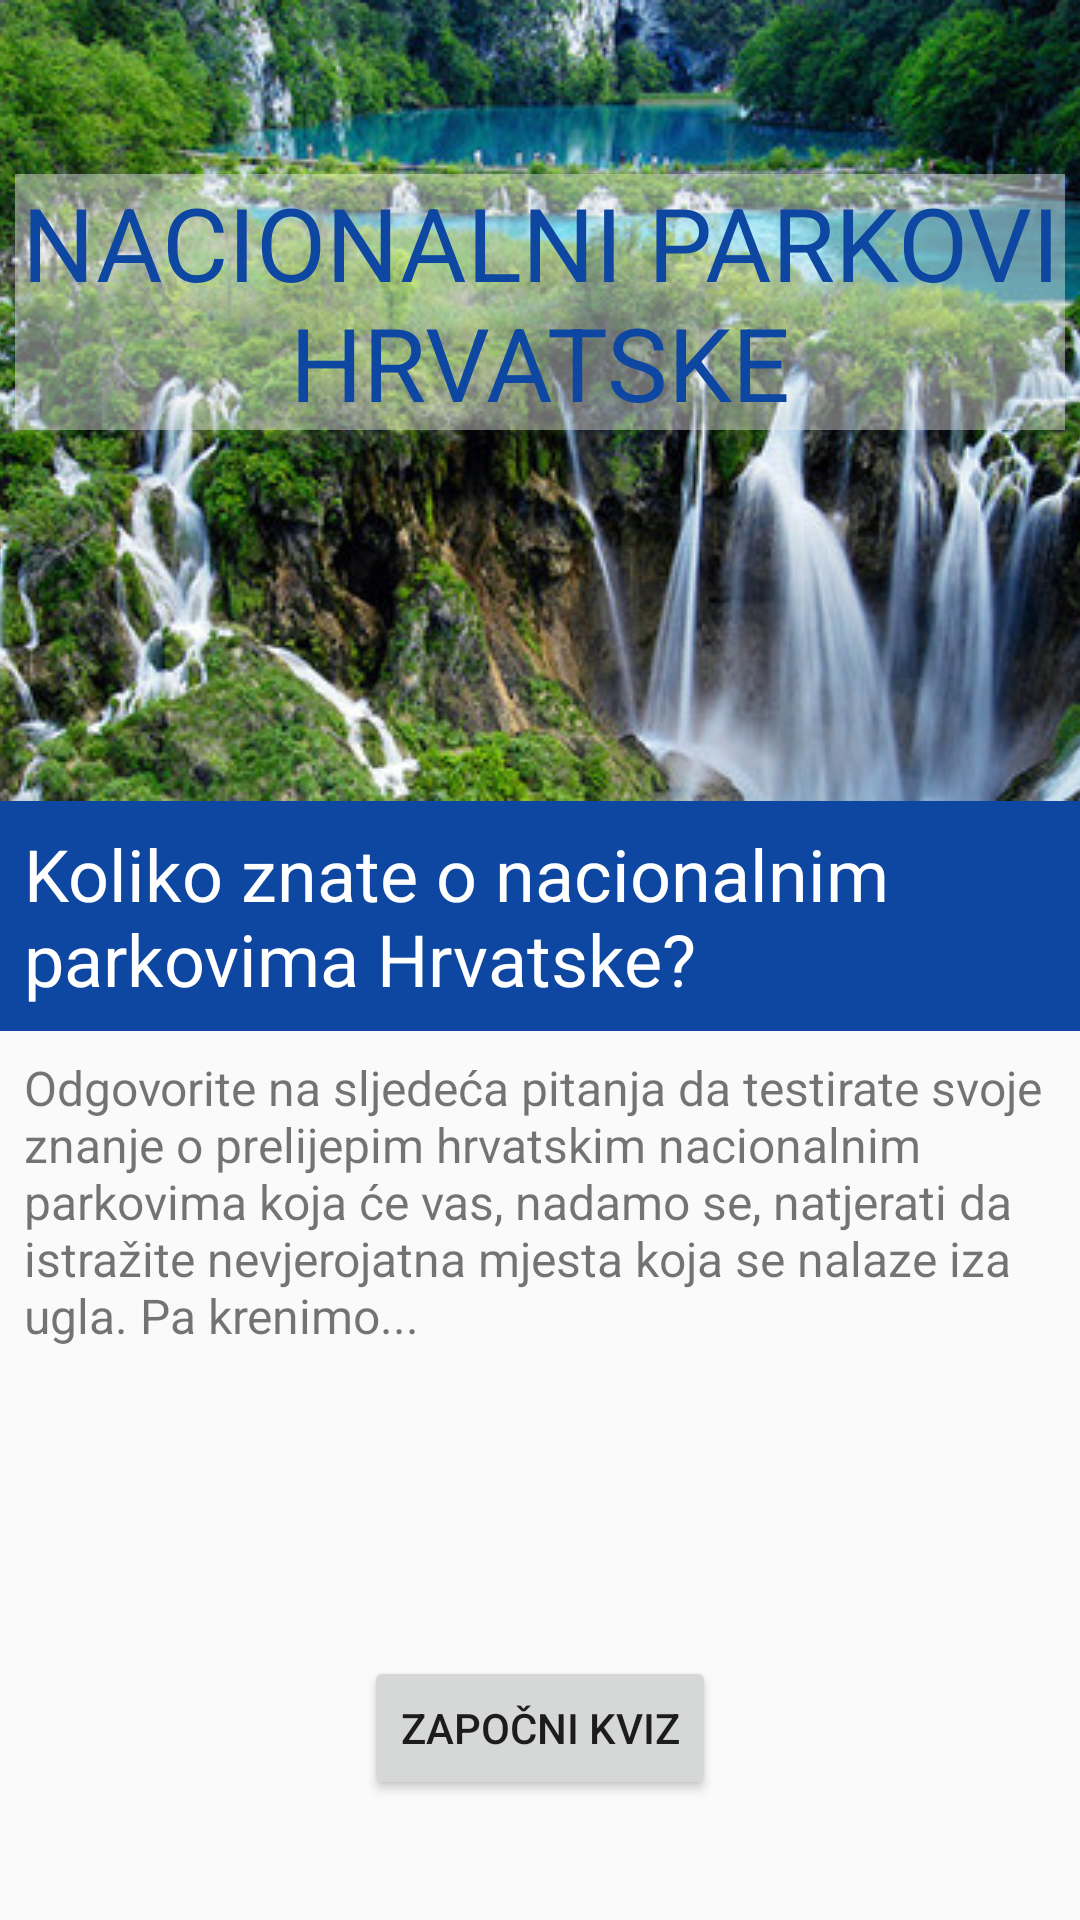

Produce the Android XML layout that renders to this screen, including the resource entries it uses.
<!-- AndroidManifest.xml: application theme AppTheme -->
<!-- res/layout/activity_main.xml -->
<?xml version="1.0" encoding="utf-8"?>
<ScrollView xmlns:android="http://schemas.android.com/apk/res/android"
    android:layout_width="match_parent"
    android:layout_height="match_parent"
    android:fillViewport="true">

    <RelativeLayout
        android:layout_width="match_parent"
        android:layout_height="wrap_content">

        <ImageView
            android:id="@+id/introImage"
            android:layout_width="wrap_content"
            android:layout_height="wrap_content"
            android:scaleType="centerCrop"
            android:src="@drawable/intro" />

        <TextView
            style="@style/introHeading"
            android:text="@string/heading" />

        <TextView
            style="@style/introHead"
            android:id="@+id/introHead"
            android:layout_below="@id/introImage"
            android:text="@string/introHead" />

        <TextView
            style="@style/introText"
            android:layout_below="@id/introHead"
            android:text="@string/introText" />

        <Button
            style="@style/introButton"
            android:id="@+id/introButton"
            android:text="@string/start" />

    </RelativeLayout>
</ScrollView>
<!-- resources referenced by this layout -->
<resources>
  <!-- drawable intro: png bitmap (drawable, 490913 bytes) -->
  <string name="heading">Nacionalni parkovi Hrvatske</string>
  <string name="introHead">Koliko znate o nacionalnim parkovima Hrvatske?</string>
  <string name="introText">Odgovorite na sljedeća pitanja da testirate svoje znanje o prelijepim
          hrvatskim nacionalnim parkovima koja će vas, nadamo se, natjerati da istražite nevjerojatna mjesta koja se nalaze iza ugla. Pa krenimo...</string>
  <string name="start">Započni kviz</string>
  <style name="introButton">
          <item name="android:layout_width">wrap_content</item>
          <item name="android:layout_height">wrap_content</item>
          <item name="android:layout_alignParentBottom">true</item>
          <item name="android:layout_centerInParent">true</item>
          <item name="android:layout_marginBottom">40dp</item>
      </style>
  <style name="introHead">
          <item name="android:layout_width">match_parent</item>
          <item name="android:layout_height">wrap_content</item>
          <item name="android:background">@color/darkMainColor</item>
          <item name="android:padding">8dp</item>
          <item name="android:textColor">@color/white</item>
          <item name="android:textSize">24sp</item>
      </style>
  <style name="introHeading">
          <item name="android:layout_width">wrap_content</item>
          <item name="android:layout_height">wrap_content</item>
          <item name="android:layout_marginLeft">5dp</item>
          <item name="android:layout_marginRight">5dp</item>
          <item name="android:layout_marginTop">58dp</item>
          <item name="android:background">@color/transparent</item>
          <item name="android:textAlignment">center</item>
          <item name="android:textAllCaps">true</item>
          <item name="android:textColor">@color/darkMainColor</item>
          <item name="android:textSize">34sp</item>
      </style>
  <style name="introText">
          <item name="android:layout_width">match_parent</item>
          <item name="android:layout_height">wrap_content</item>
          <item name="android:layout_marginLeft">8dp</item>
          <item name="android:layout_marginRight">8dp</item>
          <item name="android:paddingTop">8dp</item>
          <item name="android:textSize">16sp</item>
      </style>
  <style name="AppTheme" parent="Theme.AppCompat.Light.NoActionBar">
          
          <item name="colorPrimary">@color/colorPrimary</item>
          <item name="colorPrimaryDark">@color/colorPrimaryDark</item>
          <item name="colorAccent">@color/colorAccent</item>
      </style>
  <color name="darkMainColor">#0D47A1</color>
  <color name="white">#FFFFFF</color>
  <color name="transparent">#70EEEEEE</color>
  <color name="colorPrimary">#000000</color>
  <color name="colorPrimaryDark">#000000</color>
  <color name="colorAccent">#FF4081</color>
</resources>
